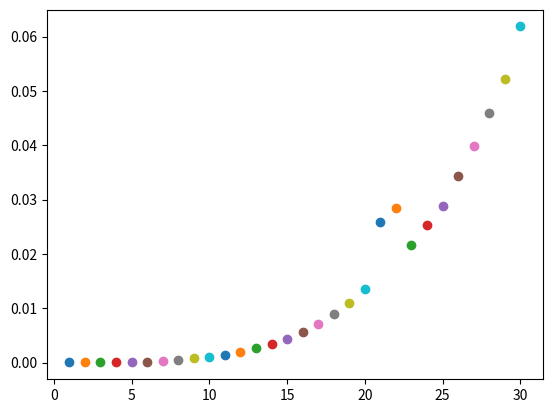

This figure's Python source:
import matplotlib.pyplot as plt
import time
from random import randint

#Complejidad O(1)
def returnfirst(lista):
    return lista[0];

#Complejidad O(n)
def printList(lista):
    for x in lista:
        print(x)

#Complejidad O(n^2)    
def productoCartesiano(lista):
    for x in lista:
        print("PRSRRRRRRRRRRRRRRRRRRRRRRRRRRRRRRRR");
        for y in lista:
            print (str(x) + ", " + str(y) + "\n");

#complejidad O(n)
def completeness(text):

    if text[0] == '}' or text[0] == ']' or text[0] == ')':
        return False

    if text[len(text)-1] == '{' or text[len(text)-1] == '[' or text[len(text)-1] == '(':
        return False

    stack = []
    
    for character in text:
        if character == '{' or character == '[' or character == '(':
            if character == '{':
                stack.append('}')
            if character == '[':
                stack.append(']')
            if character == '(':
                stack.append(')')
        elif character == '}' or character == ']' or character == ')':
            if not stack:
                return False

            if stack[len(stack)-1] == character:
                stack.pop()
            else:
                return False

    return True

# [redacted]
# Complejidad O(n)
def checkAnagram(sen1, sen2):

    sen1 = sen1.lower()
    sen2 = sen2.lower()

    sen1 = sen1.replace(' ', '')
    sen2 = sen2.replace(' ', '')
    list1 = list(sen1)
    list2 = list(sen2)
    
    if len(list1) != len(list2):
        return False
    
    list1.sort()
    list2.sort()
    
    pos = 0
    igual = True
    while (pos<len(list1) and igual):
        if list1[pos] == list2[pos]:
            pos+=1
        else:
            igual = False
    return igual

def graphFirst():
    lista = []
    for i in range(1,31):
        for x in range(0, i):
            lista.append(x)
        # lista esta llena
        start_time = time.time()
        returnfirst(lista)
        elapsed_time = time.time() - start_time
        plt.scatter(i, elapsed_time)
    
    plt.show()

def graphSecond():
    lista = []
    for i in range(1,50):
        for x in range(0, i):
            lista.append(x)
        # lista esta llena
        start_time = time.time()
        printList(lista)
        elapsed_time = time.time() - start_time
        plt.scatter(i, elapsed_time)
    
    plt.show()

def graphThird():
    lista = []
    for i in range(1,31):
        for x in range(0, i):
            lista.append(x)
        # lista esta llena
        start_time = time.time()
        productoCartesiano(lista)
        elapsed_time = time.time() - start_time
        plt.scatter(i, elapsed_time)
    
    plt.show()

def graphFourth():
    parenthesis = {1:")",2:"(",3:"[",4:"]",5:"{",6:"}"}
    text=""
    for i in range(1,31):
        for x in range(0, i):
            text += parenthesis[randint(1, 6)]
        # lista esta llena
        start_time = time.time()
        completeness(text)
        elapsed_time = time.time() - start_time
        plt.scatter(i, elapsed_time)

def graphFifth():
    letters = "abcdefghijklmnopqrstuvwxyz"
    string1 = ""
    string2 = ""
    for i in range(1,31):
        for x in range(0, i):
            string1 += letters[randint(0, 25)]
            string2 += letters[randint(0, 25)]
        # lista esta llena
        print(string1)
        print("\n")
        print(string2)
        print("\n\n")
        start_time = time.time()
        checkAnagram(string1, string2)
        elapsed_time = time.time() - start_time
        plt.scatter(i, elapsed_time)
        
graphThird()